Run: headless pygame with SDL's dummy video driver; simulated clock (each Clock.tick advances the game by its frame time, no real sleeping); random seed 0; keys injected as events and as key.get_pressed() state; no mouse input.
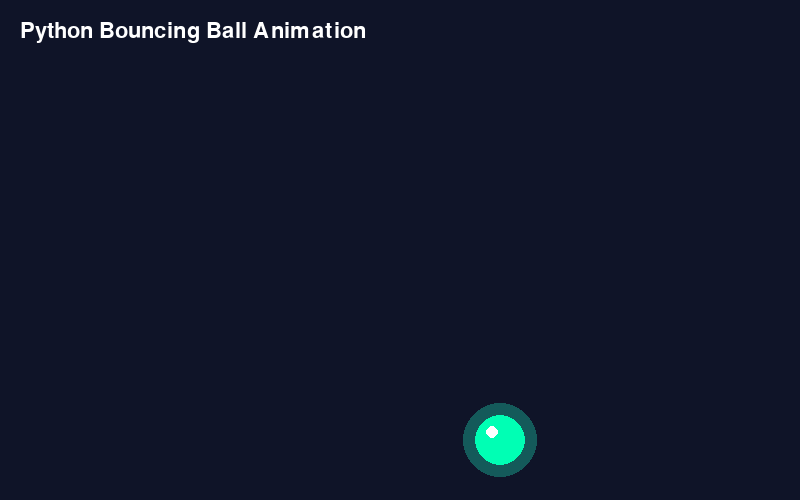
Frame 1 of 4 · flips 1–60 · no input
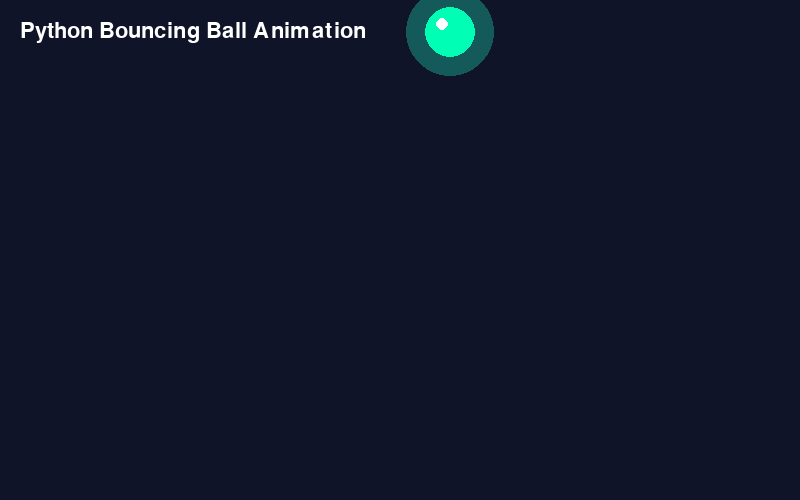
Frame 2 of 4 · flips 61–180 · tapped SPACE, RETURN · held RIGHT (→), D
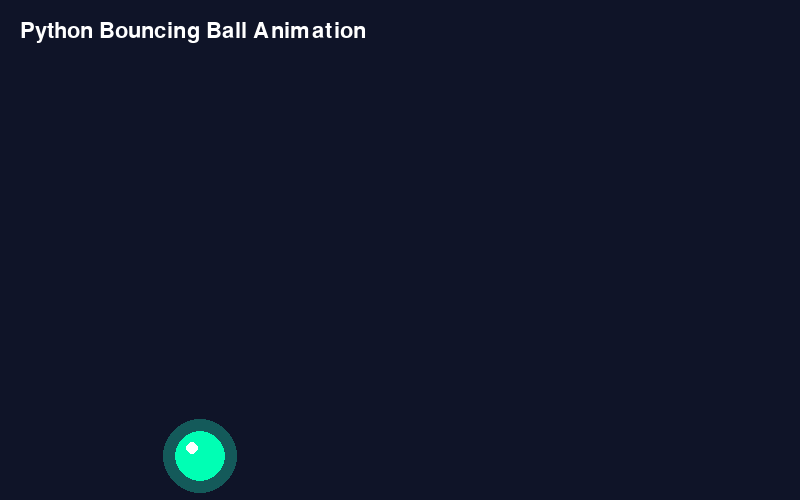
Frame 3 of 4 · flips 181–300 · held DOWN (↓), S
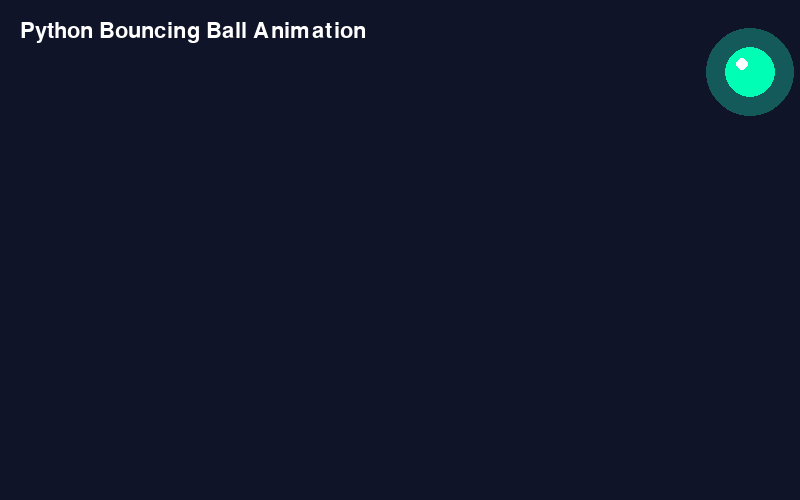
Frame 4 of 4 · flips 301–420 · held LEFT (←), A, UP (↑), W

The pygame program that drew these frames:


import pygame
import math

pygame.init()

# Window settings
WIDTH = 800
HEIGHT = 500
screen = pygame.display.set_mode((WIDTH, HEIGHT))
pygame.display.set_caption("Python Animation")

clock = pygame.time.Clock()

# Ball settings
x, y = 200, 200
radius = 25
speed_x, speed_y = 5, 4
angle = 0

# Colors
background = (15, 20, 40)
ball_color = (0, 255, 180)
white = (255, 255, 255)

running = True

while running:
    clock.tick(60)

    for event in pygame.event.get():
        if event.type == pygame.QUIT:
            running = False

    # Move ball
    x += speed_x
    y += speed_y
    angle += 0.08

    # Bounce from walls
    if x - radius <= 0 or x + radius >= WIDTH:
        speed_x *= -1

    if y - radius <= 0 or y + radius >= HEIGHT:
        speed_y *= -1

    # Animated background
    screen.fill(background)

    # Pulsating glow
    glow_radius = radius + int(
        8 + 4 * math.sin(angle)
    )

    pygame.draw.circle(
        screen, (20, 90, 90),
        (x, y), glow_radius + 8
    )

    # Draw ball
    pygame.draw.circle(
        screen, ball_color,
        (x, y), radius
    )

    # Highlight
    pygame.draw.circle(
        screen, white,
        (x - 8, y - 8), 6
    )

    # Title
    font = pygame.font.Font(None, 32)
    text = font.render(
        "Python Bouncing Ball Animation",
        True, white
    )
    screen.blit(text, (20, 20))

    pygame.display.flip()

pygame.quit()
